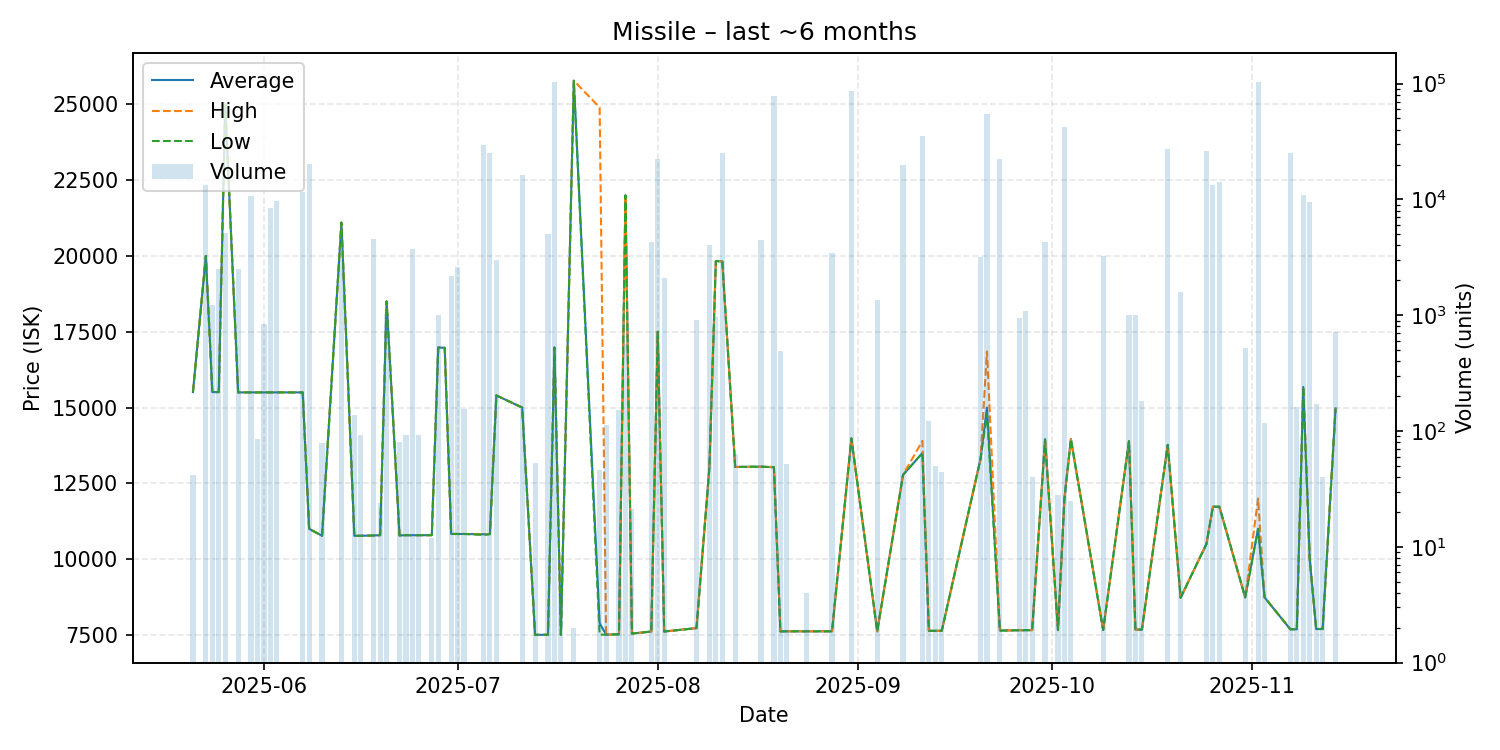

The data file committed next to this chart (first rows):
date, average, highest, lowest, order_count, volume
2025-05-21, 15510, 15510, 15510, 1, 42
2025-05-23, 20000, 20000, 20000, 5, 13341
2025-05-24, 15510, 15510, 15510, 1, 1224
2025-05-25, 15510, 15510, 15510, 1, 2498
2025-05-26, 25000, 25000, 25000, 2, 5153
2025-05-28, 15500, 15500, 15500, 2, 2506
2025-05-30, 15500, 15500, 15500, 1, 10707
2025-05-31, 15500, 15500, 15500, 1, 85
2025-06-01, 15500, 15500, 15500, 1, 840
2025-06-02, 15500, 15500, 15500, 2, 8395
2025-06-03, 15500, 15500, 15500, 3, 9773
2025-06-07, 15500, 15500, 15500, 1, 11667
2025-06-08, 11000, 11000, 11000, 4, 20283
2025-06-10, 10770, 10770, 10770, 2, 79
2025-06-13, 21100, 21100, 21100, 1, 3000
2025-06-15, 10770, 10770, 10770, 3, 138
2025-06-16, 10770, 10770, 10770, 2, 93
2025-06-18, 10780, 10780, 10780, 2, 4536
2025-06-19, 10790, 10790, 10790, 1, 24
2025-06-20, 18500, 18500, 18500, 2, 1021
2025-06-22, 10780, 10780, 10780, 1, 80
2025-06-23, 10790, 10790, 10790, 1, 93
2025-06-24, 10790, 10790, 10790, 2, 3748
2025-06-25, 10790, 10790, 10790, 2, 92
2025-06-27, 10790, 10790, 10790, 1, 12
2025-06-28, 16980, 16980, 16980, 1, 1000
2025-06-29, 16970, 16970, 16970, 1, 1
2025-06-30, 10830, 10830, 10830, 1, 2191
2025-07-01, 10830, 10830, 10830, 2, 2622
2025-07-02, 10830, 10830, 10830, 1, 156
2025-07-05, 10820, 10820, 10800, 5, 29324
2025-07-06, 10830, 10830, 10820, 6, 25020
2025-07-07, 15400, 15400, 15400, 1, 3000
2025-07-11, 15000, 15000, 15000, 5, 16301
2025-07-13, 7502, 7502, 7502, 1, 53
2025-07-15, 7506, 7506, 7506, 1, 5057
2025-07-16, 16980, 16980, 16980, 14, 103218
2025-07-17, 7507, 7507, 7507, 1, 4
2025-07-19, 25780, 25780, 25780, 1, 2
2025-07-23, 7888, 24900, 7510, 2, 46
2025-07-24, 7510, 7510, 7510, 1, 113
2025-07-26, 7520, 7520, 7520, 3, 151
2025-07-27, 22000, 22000, 22000, 2, 568
2025-07-28, 7544, 7544, 7544, 1, 21
2025-07-31, 7613, 7613, 7613, 3, 4273
2025-08-01, 17500, 17500, 17500, 6, 22537
2025-08-02, 7612, 7612, 7612, 3, 2109
2025-08-07, 7725, 7725, 7725, 3, 906
2025-08-09, 13010, 13010, 13010, 1, 4026
2025-08-10, 19830, 19830, 19830, 2, 974
2025-08-11, 19820, 19820, 19820, 1, 25000
2025-08-13, 13040, 13040, 13040, 2, 63
2025-08-17, 13050, 13050, 13050, 1, 4452
2025-08-19, 13030, 13040, 13030, 5, 77772
2025-08-20, 7616, 7616, 7616, 2, 488
2025-08-21, 7619, 7619, 7619, 1, 52
2025-08-24, 7619, 7619, 7619, 1, 4
2025-08-28, 7619, 7619, 7619, 2, 3422
2025-08-31, 13980, 13980, 13980, 4, 85546
2025-09-04, 7619, 7619, 7619, 1, 1360
... 34 more rows
